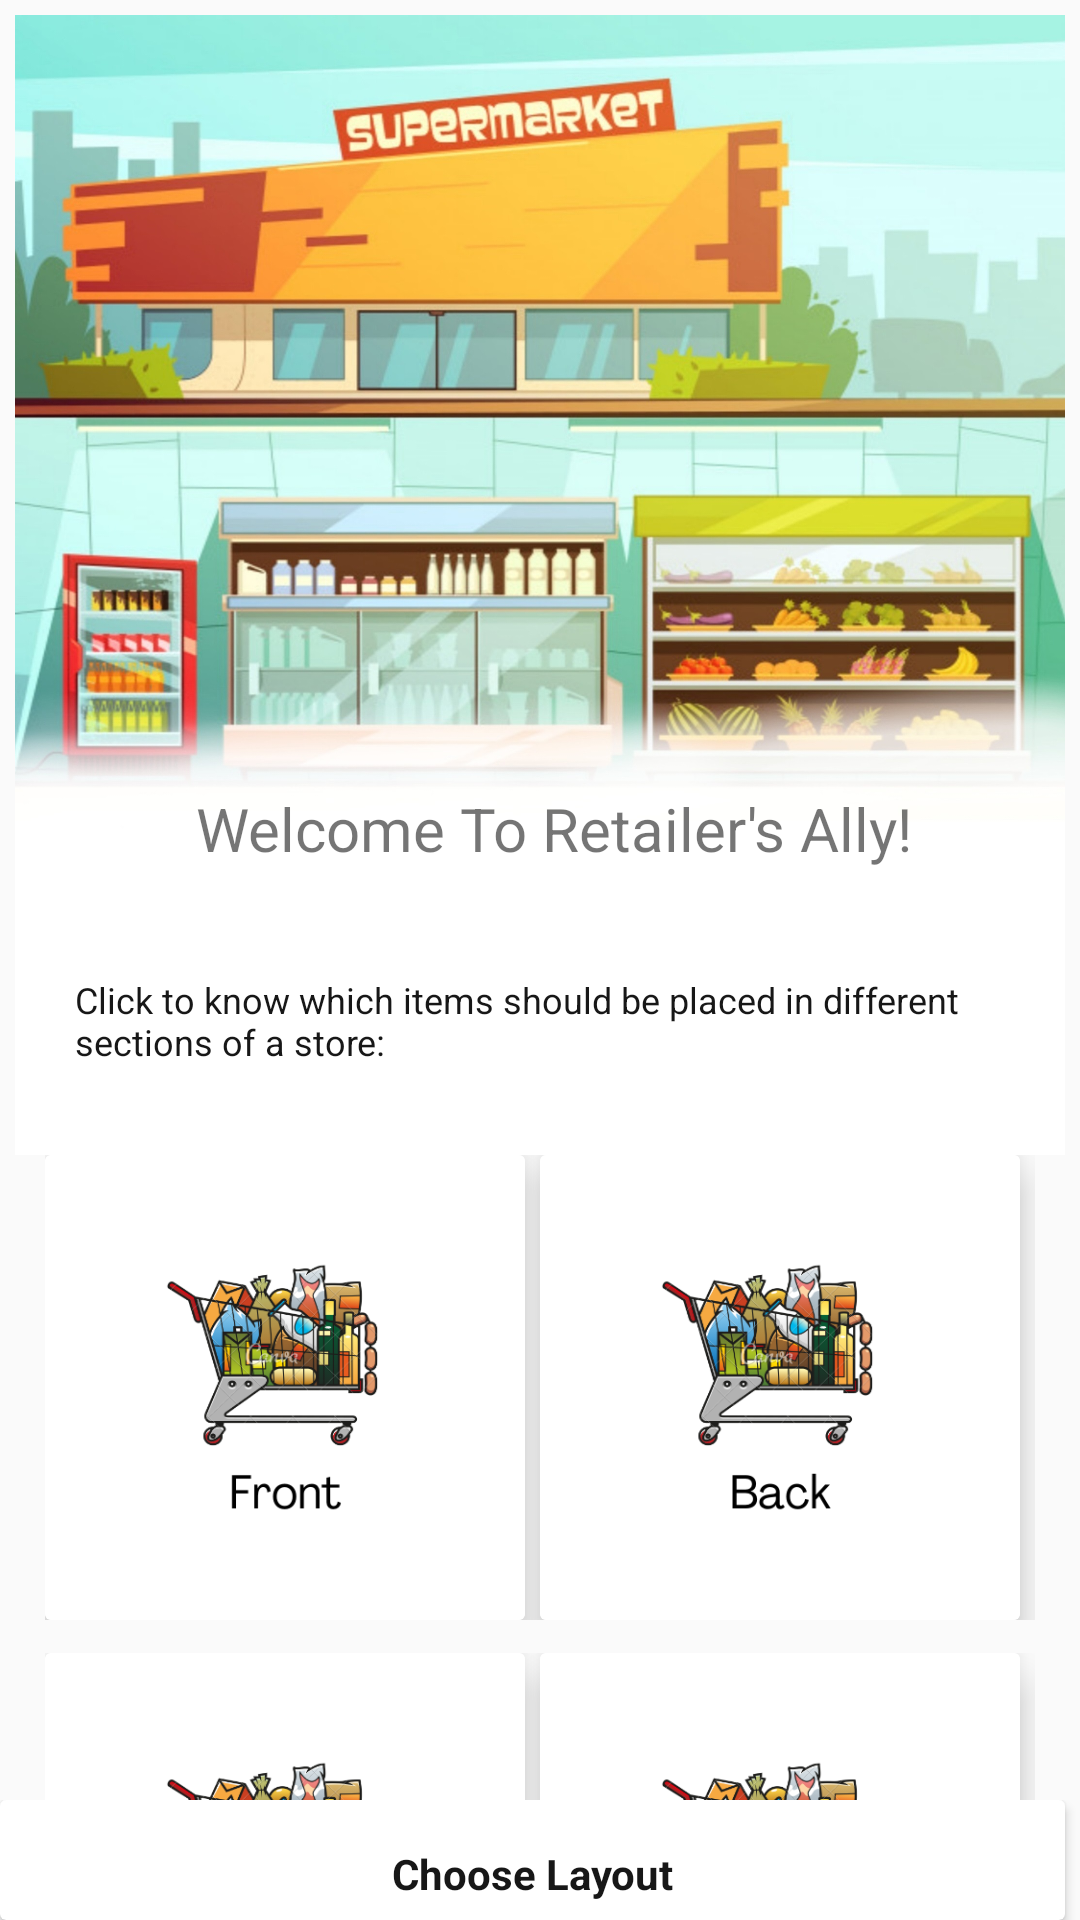

This screen was rendered from an Android layout file. Write that file and the resources it references.
<!-- AndroidManifest.xml: activity theme Theme.AppCompat.Light.NoActionBar -->
<!-- res/layout/activity_main.xml -->
<?xml version="1.0" encoding="utf-8"?>
<androidx.constraintlayout.widget.ConstraintLayout xmlns:android="http://schemas.android.com/apk/res/android"
    xmlns:app="http://schemas.android.com/apk/res-auto"
    xmlns:card_view="http://schemas.android.com/apk/res-auto"
    xmlns:tools="http://schemas.android.com/tools"
    android:layout_width="match_parent"
    android:layout_height="match_parent"
    tools:context=".MainActivity">


    <androidx.core.widget.NestedScrollView
        android:id="@+id/scrollView3"
        android:layout_width="fill_parent"
        android:layout_height="match_parent"
        app:layout_constraintEnd_toStartOf="parent"
        app:layout_constraintHorizontal_bias="0.519"
        app:layout_constraintStart_toEndOf="parent"
        app:layout_constraintTop_toTopOf="parent"
        android:clipToPadding="false"
        android:paddingBottom="40dp"
        android:scrollbars="none">

        <LinearLayout
            android:layout_width="fill_parent"
            android:layout_height="fill_parent"
            android:orientation="vertical"
            android:padding="5dp"
            >

                <LinearLayout
                    android:layout_width="match_parent"
                    android:layout_height="300dp"
                    android:gravity="center"
                    android:orientation="vertical"
                    android:background="@drawable/db"
                    >

                    <TextView
                        android:layout_width="wrap_content"
                        android:layout_height="55dp"
                        android:layout_gravity="center"
                        android:layout_marginLeft="5dp"
                        android:layout_marginTop="270dp"
                        android:text="Welcome To Retailer's Ally!"
                        android:textSize="20dp"
                        android:textStyle="normal">

                    </TextView>

                </LinearLayout>

            <LinearLayout
                android:layout_width="match_parent"
                android:layout_height="80dp"
                android:background="@color/white">

                <TextView
                    android:layout_width="match_parent"
                    android:layout_height="match_parent"
                    android:text="@string/dashinfo"
                    android:padding="20dp"
                    android:textColor="@color/Black"
                    android:textSize="12dp">

                </TextView>

            </LinearLayout>

                <LinearLayout
                    android:layout_width="match_parent"
                    android:layout_height="wrap_content"

                    android:layout_marginLeft="10dp"
                    android:layout_marginTop="0dp"
                    android:layout_marginRight="10dp"
                    android:orientation="vertical">



                    <LinearLayout
                        android:layout_width="match_parent"
                        android:layout_height="155dp"
                        android:layout_marginBottom="10dp"
                        android:orientation="horizontal">



                        <androidx.cardview.widget.CardView
                            android:layout_width="0dp"
                            android:layout_height="match_parent"
                            android:layout_gravity="center"
                            android:layout_marginRight="5dp"
                            android:layout_weight="1"
                            android:orientation="vertical"
                            android:foreground="?android:attr/selectableItemBackground"
                            app:cardElevation="8dp">

                            <RelativeLayout
                                android:layout_width="match_parent"
                                android:layout_height="match_parent"
                                android:background="@drawable/front">

                                <Button
                                    android:id="@+id/buttonfront"
                                    android:layout_width="match_parent"
                                    android:layout_height="match_parent"
                                    android:background="@android:color/transparent" />

                            </RelativeLayout>
                        </androidx.cardview.widget.CardView>

                        <androidx.cardview.widget.CardView
                            android:layout_width="0dp"
                            android:layout_height="match_parent"
                            android:layout_gravity="center"
                            android:layout_marginRight="5dp"
                            android:layout_weight="1"
                            android:orientation="vertical"

                            app:cardElevation="8dp">

                            <RelativeLayout
                                android:layout_width="match_parent"
                                android:layout_height="match_parent"
                                android:background="@drawable/b">


                                <Button
                                    android:id="@+id/buttonback"
                                    android:layout_width="match_parent"
                                    android:layout_height="match_parent"
                                    android:background="@android:color/transparent" />

                            </RelativeLayout>


                        </androidx.cardview.widget.CardView>
                    </LinearLayout>

                </LinearLayout>


            <RelativeLayout
                android:layout_width="fill_parent"
                android:layout_height="fill_parent">

                <LinearLayout
                    android:layout_width="match_parent"
                    android:layout_height="wrap_content"
                    android:layout_marginLeft="10dp"
                    android:layout_marginTop="1dp"
                    android:layout_marginRight="10dp"
                    android:orientation="vertical">

                    <LinearLayout
                        android:layout_width="match_parent"
                        android:layout_height="155dp"
                        android:layout_marginBottom="10dp"
                        android:orientation="horizontal">

                        <androidx.cardview.widget.CardView
                            android:layout_width="0dp"
                            android:layout_height="match_parent"
                            android:layout_gravity="center"
                            android:layout_marginRight="5dp"
                            android:layout_weight="1"
                            android:orientation="vertical"
                            app:cardElevation="8dp">

                            <RelativeLayout
                                android:layout_width="match_parent"
                                android:layout_height="match_parent"
                                android:background="@drawable/center">

                                <Button
                                    android:id="@+id/buttonperimeter"
                                    android:layout_width="match_parent"
                                    android:layout_height="match_parent"
                                    android:background="@android:color/transparent" />

                            </RelativeLayout>
                        </androidx.cardview.widget.CardView>

                        <androidx.cardview.widget.CardView
                            android:layout_width="0dp"
                            android:layout_height="match_parent"
                            android:layout_gravity="center"
                            android:layout_marginRight="5dp"
                            android:layout_weight="1"
                            android:orientation="vertical"
                            app:cardElevation="8dp">

                            <RelativeLayout
                                android:layout_width="match_parent"
                                android:layout_height="match_parent"
                                android:background="@drawable/e">

                                <Button
                                    android:id="@+id/buttoncenter"
                                    android:layout_width="match_parent"
                                    android:layout_height="match_parent"
                                    android:background="@android:color/transparent" />

                            </RelativeLayout>


                        </androidx.cardview.widget.CardView>
                    </LinearLayout>

                </LinearLayout>

            </RelativeLayout>


        </LinearLayout>

    </androidx.core.widget.NestedScrollView>

    <LinearLayout
        android:layout_width="fill_parent"
        android:layout_height="40dp"
        android:layout_alignParentBottom="true"
        app:layout_constraintBottom_toBottomOf="@+id/scrollView3"
        app:layout_constraintStart_toStartOf="parent"
        >

        <androidx.cardview.widget.CardView
            android:layout_width="0dp"
            android:layout_height="match_parent"
            android:layout_gravity="center"
            android:layout_marginRight="5dp"
            android:layout_weight="1"
            android:orientation="vertical"

            >

            <RelativeLayout
                android:layout_width="match_parent"
                android:layout_height="match_parent">

                <TextView
                    android:layout_width="match_parent"
                    android:layout_height="50dp"
                    android:layout_marginTop="15dp"
                    android:layout_marginBottom="7dp"
                    android:gravity="center"

                    android:text="Choose Layout"
                    android:textColor="@color/Black"
                    android:textSize="14dp"
                    android:textStyle="bold"></TextView>

                <Button
                    android:id="@+id/buttonNext"
                    android:layout_width="match_parent"
                    android:layout_height="match_parent"
                    android:background="@android:color/transparent" />

            </RelativeLayout>
        </androidx.cardview.widget.CardView>

    </LinearLayout>


</androidx.constraintlayout.widget.ConstraintLayout>
<!-- resources referenced by this layout -->
<resources>
  <color name="Black">#FF171717</color>
  <color name="white">#ffffff</color>
  <!-- drawable b: png bitmap (drawable, 55491 bytes) -->
  <!-- drawable center: png bitmap (drawable, 56262 bytes) -->
  <!-- drawable db: jpg bitmap (drawable, 365868 bytes) -->
  <!-- drawable e: png bitmap (drawable, 57592 bytes) -->
  <!-- drawable front: png bitmap (drawable, 54761 bytes) -->
  <string name="dashinfo">Click to know which items should be placed in different sections of a store:</string>
</resources>
